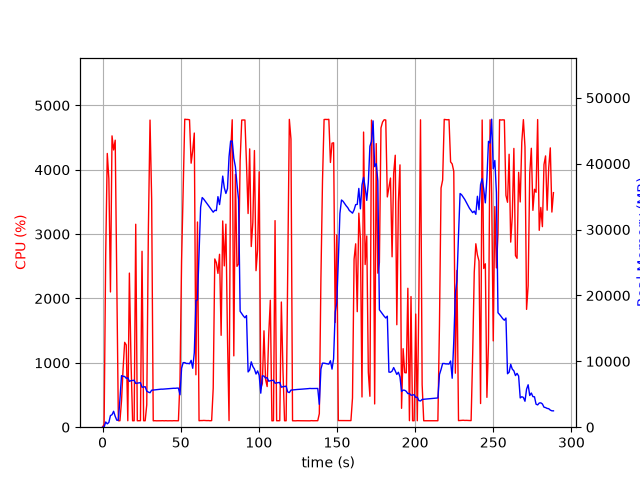

Source data for this figure (header and first rows):
elapsed_time, nproc, cpu, mem_real, mem_virtual
4.076957702636719e-05, 1, 0.0, 8.551, 3185
1.006, 1, 46.7, 26.36, 51.11
2.013, 1, 2674, 791.1, 4986
3.028, 1, 4253, 510.4, 4994
4.043, 1, 3857, 728.4, 5022
5.058, 1, 2101, 1766, 6990
6.066, 1, 4526, 1898, 6990
7.082, 1, 4307, 2414, 8536
8.097, 1, 4460, 1648, 8536
9.113, 1, 2236, 1063, 9560
10.12, 1, 100.3, 1063, 9560
11.13, 1, 100.3, 4226, 18596
12.13, 1, 406.1, 7829, 18693
13.14, 1, 904.8, 7730, 18693
14.15, 1, 1318, 7698, 18710
15.16, 1, 1278, 7424, 18710
16.16, 1, 100.3, 7500, 18710
17.17, 1, 2394, 6958, 18710
18.21, 1, 1026, 7063, 18813
19.22, 1, 100.3, 7087, 18813
20.23, 1, 100.2, 7126, 18813
21.23, 1, 3153, 6648, 18813
22.24, 1, 100.2, 6694, 18813
23.25, 1, 100.2, 6718, 18813
24.26, 1, 101.2, 6757, 18813
25.27, 1, 2733, 6063, 18828
26.27, 1, 100.3, 6107, 18828
27.28, 1, 100.3, 6148, 18828
28.29, 1, 347.2, 5480, 18828
29.33, 1, 3086, 5325, 18828
30.38, 1, 4772, 5235, 18828
31.42, 1, 3543, 5614, 19139
32.43, 1, 99.3, 5640, 19139
33.44, 1, 101.2, 5668, 19139
34.45, 1, 99.3, 5694, 19139
35.45, 1, 99.3, 5722, 19139
36.46, 1, 100.3, 5748, 19139
37.47, 1, 100.2, 5776, 19139
38.47, 1, 101.3, 5773, 19139
39.48, 1, 99.2, 5793, 19139
40.49, 1, 101.3, 5814, 19139
41.5, 1, 99.3, 5840, 19139
42.5, 1, 100.3, 5853, 19139
43.51, 1, 100.3, 5881, 19139
44.52, 1, 99.3, 5907, 19139
45.52, 1, 101.3, 5910, 19139
46.53, 1, 100.1, 5906, 19139
47.54, 1, 100.1, 5934, 19139
48.55, 1, 100.1, 5934, 19139
49.56, 1, 736.8, 4920, 19139
50.57, 1, 2585, 8957, 22723
51.59, 1, 3702, 9804, 22723
52.6, 1, 4785, 9804, 22723
53.62, 1, 4781, 9677, 22723
54.64, 1, 4781, 9677, 22723
55.66, 1, 4776, 9638, 22723
56.68, 1, 4102, 10150, 22723
57.69, 1, 4296, 8948, 22723
58.71, 1, 4570, 11308, 26531
59.73, 1, 814.4, 19211, 37731
... 226 more rows
